Run: headless pygame with SDL's dummy video driver; simulated clock (each Clock.tick advances the game by its frame time, no real sleeping); random seed 0; keys injected as events and as key.get_pressed() state; no mouse input.
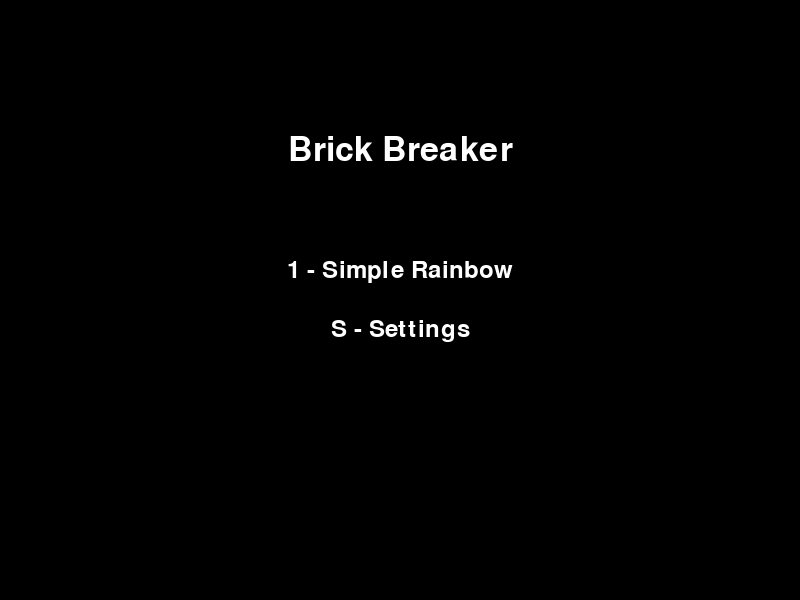
Frame 1 of 4 · flips 1–60 · no input
Frame 2 of 4 · flips 61–180 · tapped SPACE, RETURN · held RIGHT (→), D · screen unchanged from frame 1, image omitted
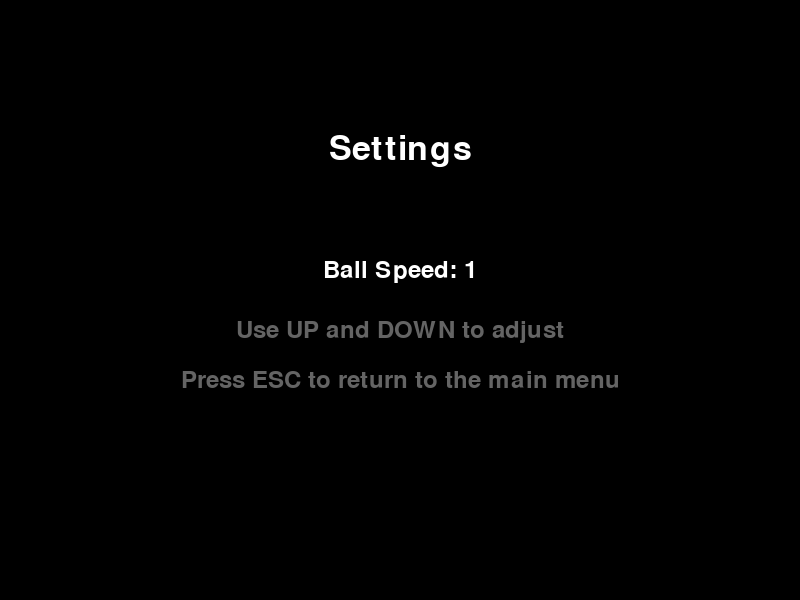
Frame 3 of 4 · flips 181–300 · held DOWN (↓), S
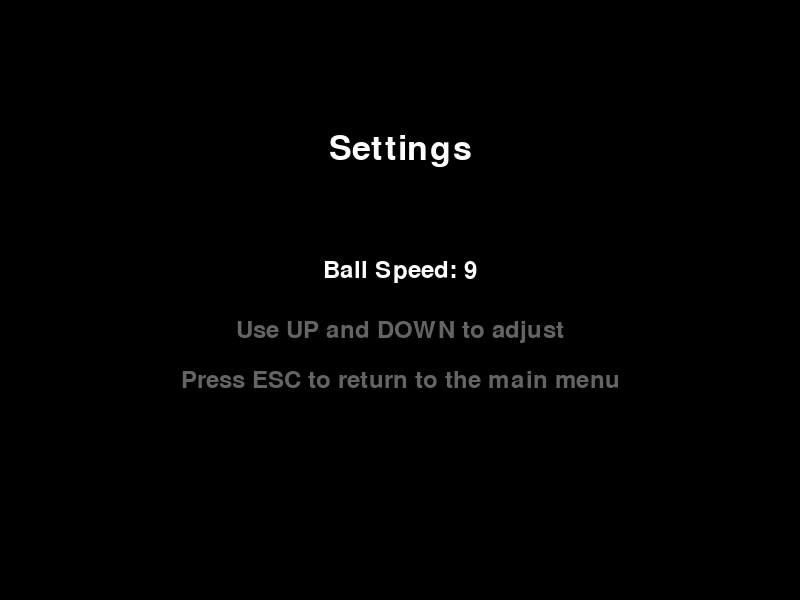
Frame 4 of 4 · flips 301–420 · held LEFT (←), A, UP (↑), W

The pygame program that drew these frames:

import pygame
import sys
import random

# Initialize Pygame
pygame.init()

# Screen dimensions
WIDTH, HEIGHT = 800, 600
screen = pygame.display.set_mode((WIDTH, HEIGHT))
pygame.display.set_caption("Brick Breaker")

# Colors
COLORS = [
    (255, 0, 0),    # Red
    (255, 165, 0),  # Orange
    (255, 255, 0),  # Yellow
    (0, 255, 0),    # Green
    (0, 127, 255),  # Cyan
    (0, 0, 255),    # Blue
    (139, 0, 255)   # Violet
]
WHITE = (255, 255, 255)
BLACK = (0, 0, 0)
GRAY = (100, 100, 100)

# Font
font = pygame.font.Font(None, 50)
small_font = pygame.font.Font(None, 36)

# Global Settings
ball_speed_multiplier = 1  # Default speed multiplier


def draw_text(text, font, color, surface, x, y):
    """Draws text on the screen."""
    text_obj = font.render(text, True, color)
    text_rect = text_obj.get_rect(center=(x, y))
    surface.blit(text_obj, text_rect)


def main_menu():
    """Main menu loop."""
    while True:
        screen.fill(BLACK)
        draw_text("Brick Breaker", font, WHITE, screen, WIDTH // 2, HEIGHT // 4)
        draw_text("1 - Simple Rainbow", small_font, WHITE, screen, WIDTH // 2, HEIGHT // 2 - 30)
        draw_text("S - Settings", small_font, WHITE, screen, WIDTH // 2, HEIGHT // 2 + 30)

        pygame.display.flip()

        # Event handling for menu
        for event in pygame.event.get():
            if event.type == pygame.QUIT:
                pygame.quit()
                sys.exit()

        keys = pygame.key.get_pressed()
        if keys[pygame.K_1]:
            return  # Start the game
        if keys[pygame.K_s]:
            settings_menu()


def settings_menu():
    """Settings menu loop for adjusting ball speed."""
    global ball_speed_multiplier
    while True:
        screen.fill(BLACK)
        draw_text("Settings", font, WHITE, screen, WIDTH // 2, HEIGHT // 4)
        draw_text(f"Ball Speed: {ball_speed_multiplier}", small_font, WHITE, screen, WIDTH // 2, HEIGHT // 2 - 30)
        draw_text("Use UP and DOWN to adjust", small_font, GRAY, screen, WIDTH // 2, HEIGHT // 2 + 30)
        draw_text("Press ESC to return to the main menu", small_font, GRAY, screen, WIDTH // 2, HEIGHT // 2 + 80)

        pygame.display.flip()

        # Event handling for settings
        for event in pygame.event.get():
            if event.type == pygame.QUIT:
                pygame.quit()
                sys.exit()

        keys = pygame.key.get_pressed()
        if keys[pygame.K_UP] and ball_speed_multiplier < 9:
            ball_speed_multiplier += 1
            pygame.time.wait(100)  # Add delay for smoother input
        if keys[pygame.K_DOWN] and ball_speed_multiplier > 1:
            ball_speed_multiplier -= 1
            pygame.time.wait(100)
        if keys[pygame.K_ESCAPE]:
            return  # Return to main menu


def game():
    """Main game loop."""
    global ball_speed_multiplier

    # Paddle settings
    PADDLE_WIDTH, PADDLE_HEIGHT = 100, 10
    paddle_speed = 7
    paddle = pygame.Rect((WIDTH - PADDLE_WIDTH) // 2, HEIGHT - 20, PADDLE_WIDTH, PADDLE_HEIGHT)

    # Ball settings
    BALL_SIZE = 15
    ball = pygame.Rect(WIDTH // 2, HEIGHT // 2, BALL_SIZE, BALL_SIZE)
    ball_speed_x, ball_speed_y = random.choice([-2, 2]) * ball_speed_multiplier, -0.75 * ball_speed_multiplier

    # Brick settings
    BRICK_WIDTH, BRICK_HEIGHT = 50, 20
    rows = 7
    columns = WIDTH // (BRICK_WIDTH + 5)
    bricks = []
    for row in range(rows):
        for col in range(columns):
            brick_x = col * (BRICK_WIDTH + 5) + 20
            brick_y = row * (BRICK_HEIGHT + 5) + 50
            bricks.append((pygame.Rect(brick_x, brick_y, BRICK_WIDTH, BRICK_HEIGHT), COLORS[row]))

    # Score and lives
    score = 0
    lives = 3

    # Game loop
    clock = pygame.time.Clock()
    while True:
        # Event handling
        for event in pygame.event.get():
            if event.type == pygame.QUIT:
                pygame.quit()
                sys.exit()

        # Paddle movement
        keys = pygame.key.get_pressed()
        if keys[pygame.K_LEFT] and paddle.left > 0:
            paddle.x -= paddle_speed
        if keys[pygame.K_RIGHT] and paddle.right < WIDTH:
            paddle.x += paddle_speed

        # Ball movement
        ball.x += ball_speed_x
        ball.y += ball_speed_y

        # Ball collision with walls
        if ball.left <= 0 or ball.right >= WIDTH:
            ball_speed_x = -ball_speed_x
        if ball.top <= 0:
            ball_speed_y = -ball_speed_y

        # Ball collision with paddle
        if ball.colliderect(paddle):
            ball_speed_y = -ball_speed_y

        # Ball collision with bricks
        for brick in bricks[:]:
            brick_rect, brick_color = brick
            if ball.colliderect(brick_rect):
                ball_speed_y = -ball_speed_y
                bricks.remove(brick)
                score += 10

        # Ball out of bounds
        if ball.bottom >= HEIGHT:
            lives -= 1
            ball.x, ball.y = WIDTH // 2, HEIGHT // 2
            ball_speed_x, ball_speed_y = random.choice([-4, 4]) * ball_speed_multiplier, -4 * ball_speed_multiplier
            if lives == 0:
                return  # End game

        # Drawing the game
        screen.fill(BLACK)
        pygame.draw.rect(screen, WHITE, paddle)
        pygame.draw.ellipse(screen, WHITE, ball)
        for brick_rect, brick_color in bricks:
            pygame.draw.rect(screen, brick_color, brick_rect)

        # Draw score and lives
        score_text = font.render(f"Score: {score}", True, WHITE)
        lives_text = font.render(f"Lives: {lives}", True, WHITE)
        screen.blit(score_text, (10, 10))
        screen.blit(lives_text, (WIDTH - 150, 10))

        # Check win condition
        if not bricks:
            return  # End game

        # Update the display
        pygame.display.flip()
        clock.tick(60)


# Run the game
while True:
    main_menu()
    game()
